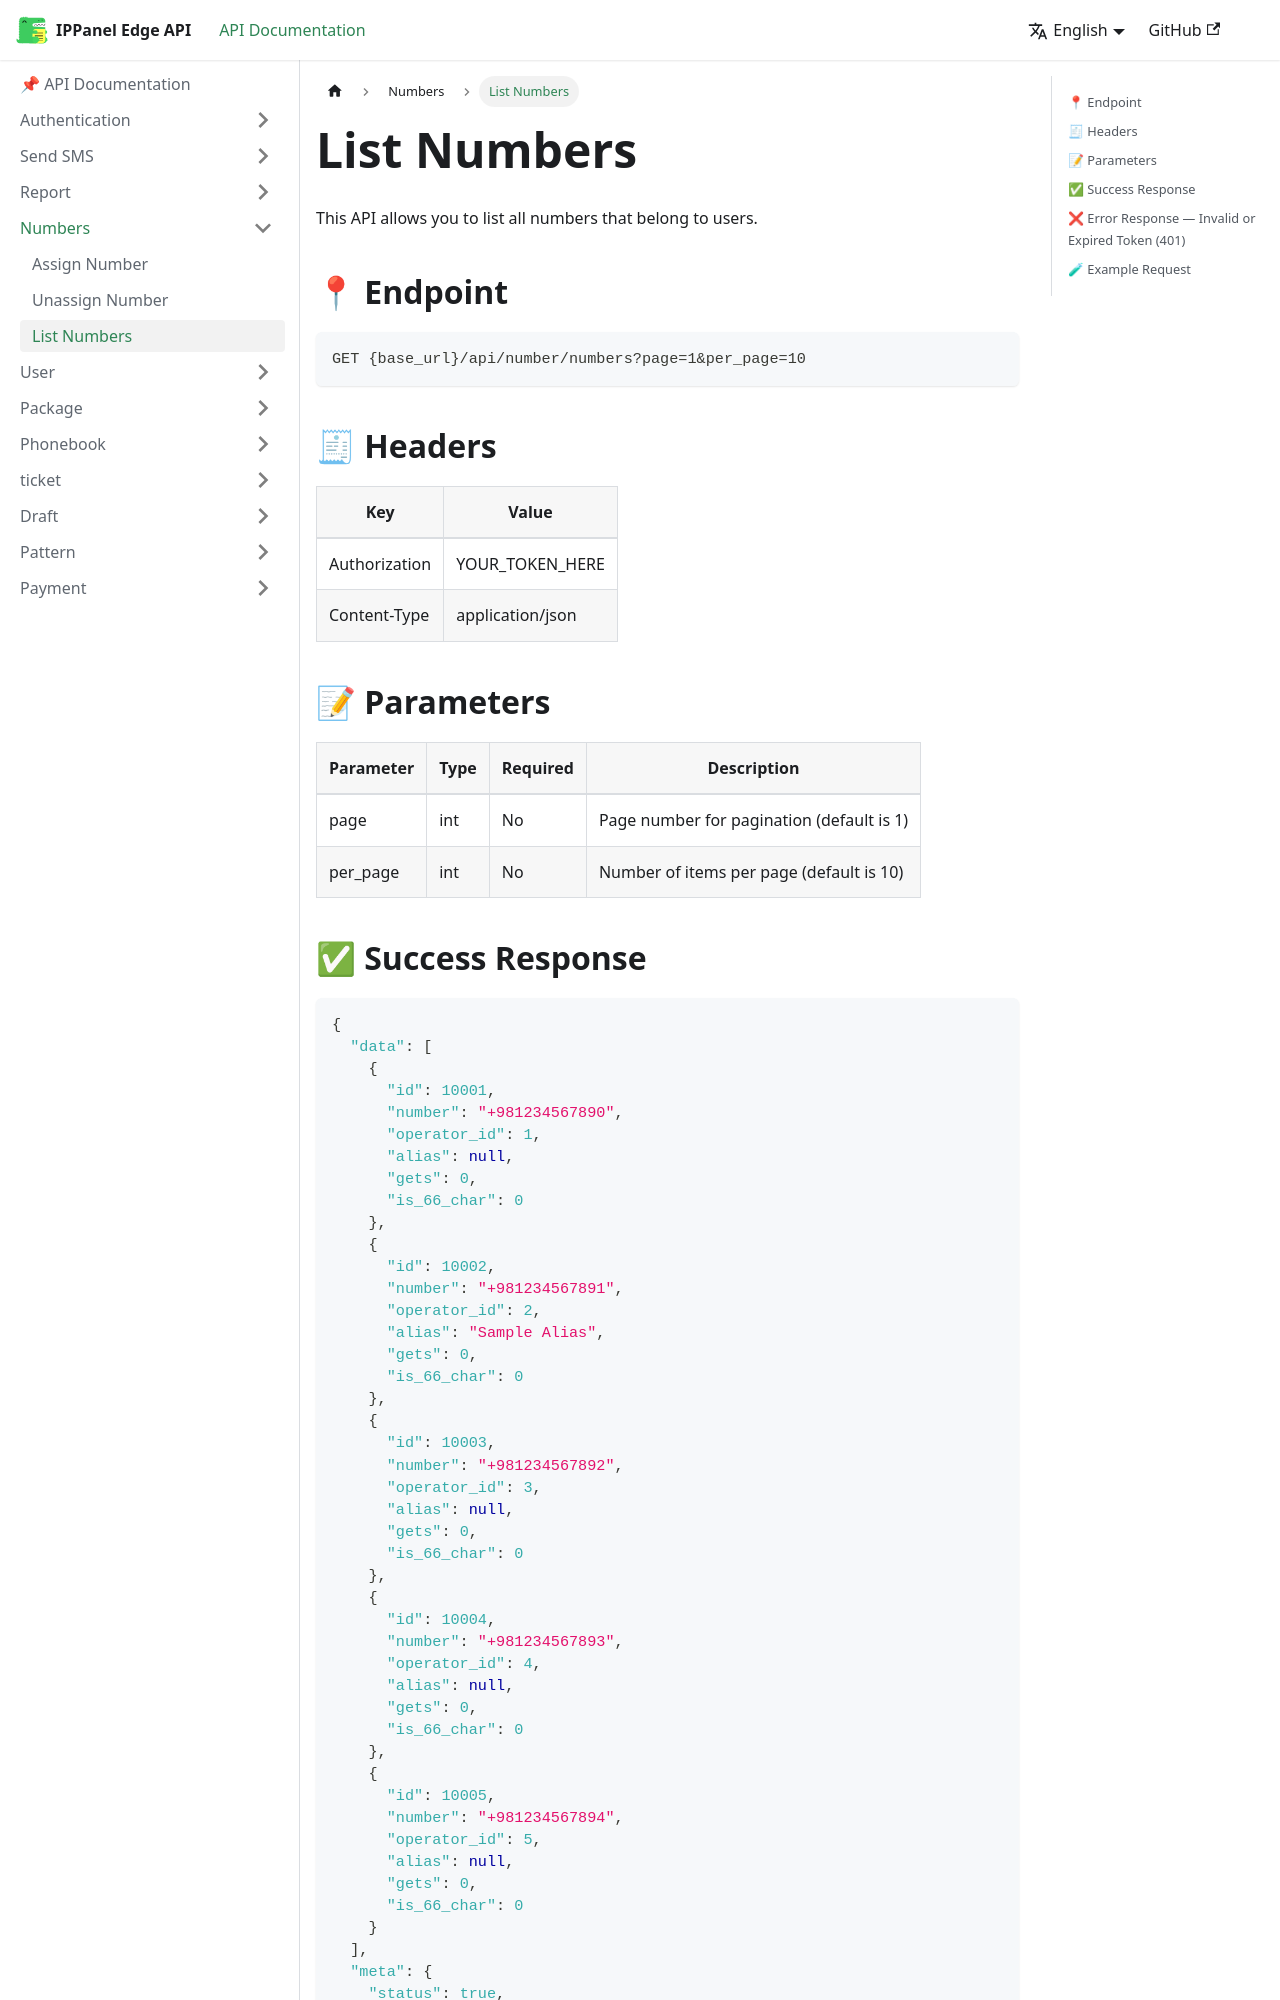

repository: ippanelcom/Edge-Document · page: docs/numbers/list-numbers/index.html · generator: docusaurus

# List Numbers
This API allows you to list all numbers that belong to users.

## 📍 Endpoint

```
GET {base_url}/api/number/numbers?page=1&per_page=10
```

## 🧾 Headers

| Key | Value |
| --- | ----- |
| Authorization | YOUR_TOKEN_HERE |
| Content-Type | application/json |

## 📝 Parameters

| Parameter | Type | Required | Description |
| --------- | ---- | -------- | ----------- |
| page      | int  | No       | Page number for pagination (default is 1) |
| per_page  | int  | No       | Number of items per page (default is 10) |
